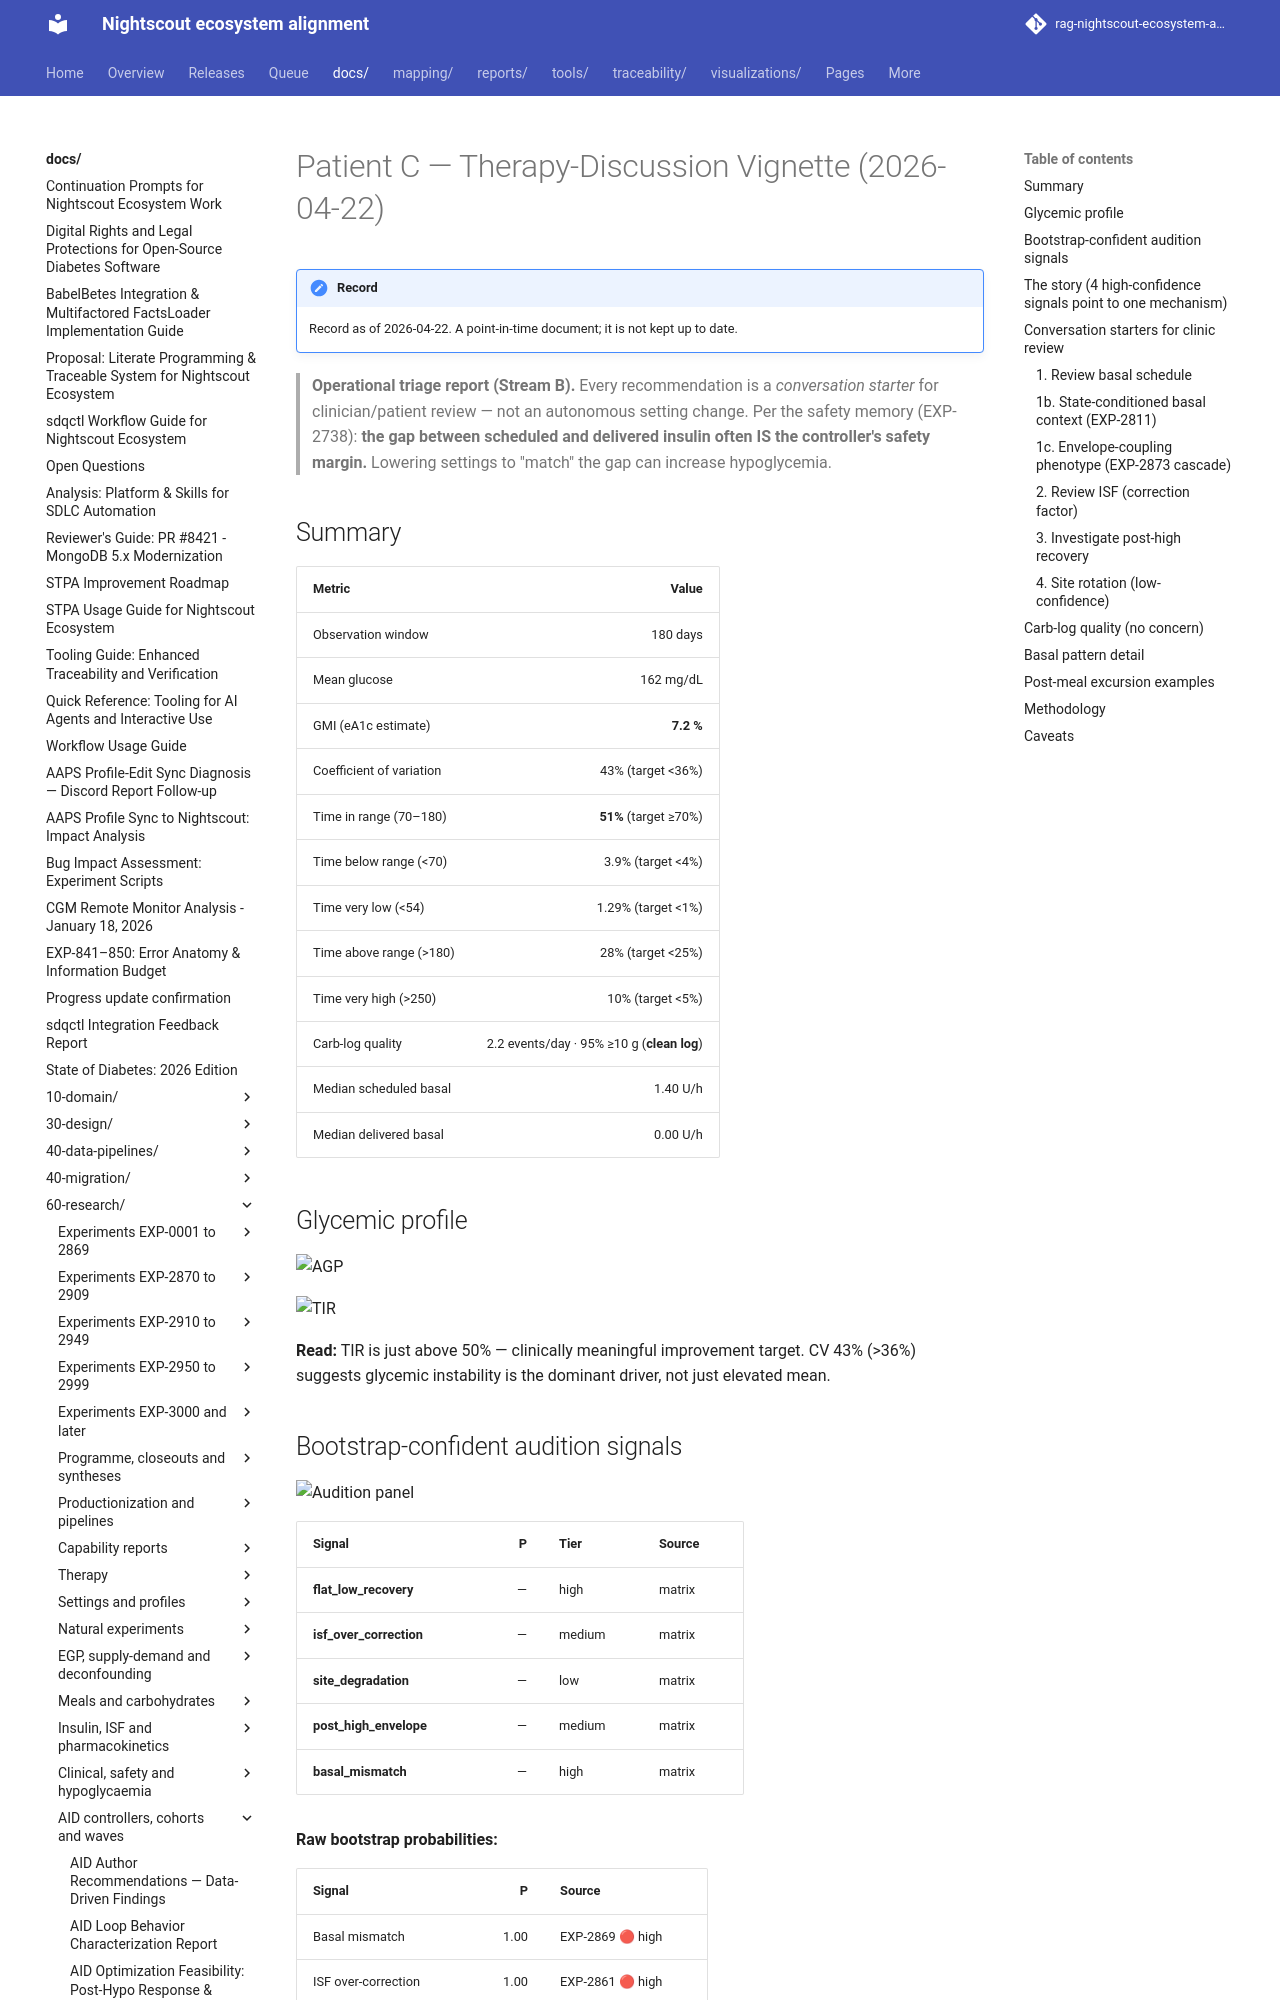

repository: bewest/rag-nightscout-ecosystem-alignment · page: docs/60-research/patient-c-therapy-vignette-2026-04-22.html · generator: mkdocs

# Patient C — Therapy-Discussion Vignette (2026-04-22)

> **Operational triage report (Stream B).** Every recommendation is a
> *conversation starter* for clinician/patient review — not an autonomous
> setting change. Per the safety memory (EXP-2738): **the gap between
> scheduled and delivered insulin often IS the controller's safety
> margin.** Lowering settings to "match" the gap can increase
> hypoglycemia.

## Summary

| Metric | Value |
|--------|------:|
| Observation window | 180 days |
| Mean glucose | 162 mg/dL |
| GMI (eA1c estimate) | **7.2 %** |
| Coefficient of variation | 43% (target <36%) |
| Time in range (70–180) | **51%** (target ≥70%) |
| Time below range (<70) | 3.9% (target <4%) |
| Time very low (<54) | 1.29% (target <1%) |
| Time above range (>180) | 28% (target <25%) |
| Time very high (>250) | 10% (target <5%) |
| Carb-log quality | 2.2 events/day · 95% ≥10 g (**clean log**) |
| Median scheduled basal | 1.40 U/h |
| Median delivered basal | 0.00 U/h |

## Glycemic profile

![AGP](figures/patient-c-vignette/01_agp.png)

![TIR](figures/patient-c-vignette/02_tir.png)

**Read:** TIR is just above 50% — clinically meaningful improvement
target. CV 43% (>36%) suggests glycemic instability is the
dominant driver, not just elevated mean.

## Bootstrap-confident audition signals

![Audition panel](figures/patient-c-vignette/06_audition_panel.png)

| Signal | P | Tier | Source |
|--------|--:|------|--------|
| **flat_low_recovery** | — | high | matrix |
| **isf_over_correction** | — | medium | matrix |
| **site_degradation** | — | low | matrix |
| **post_high_envelope** | — | medium | matrix |
| **basal_mismatch** | — | high | matrix |

**Raw bootstrap probabilities:**

| Signal | P | Source |
|---|---:|---|
| Basal mismatch | 1.00 | EXP-2869 🔴 high |
| ISF over-correction | 1.00 | EXP-2861 🔴 high |
| Low recovery | 1.00 | EXP-2862 🔴 high |
| Post-high envelope | 1.00 | EXP-2864 🔴 high |
| Site degradation | 0.39 | EXP-2863 🟠 boundary |
| ISF under-correction | 0.00 | EXP-2861 ⬜ clean |
| Simpson paradox | 0.00 | EXP-2859 ⬜ clean |
